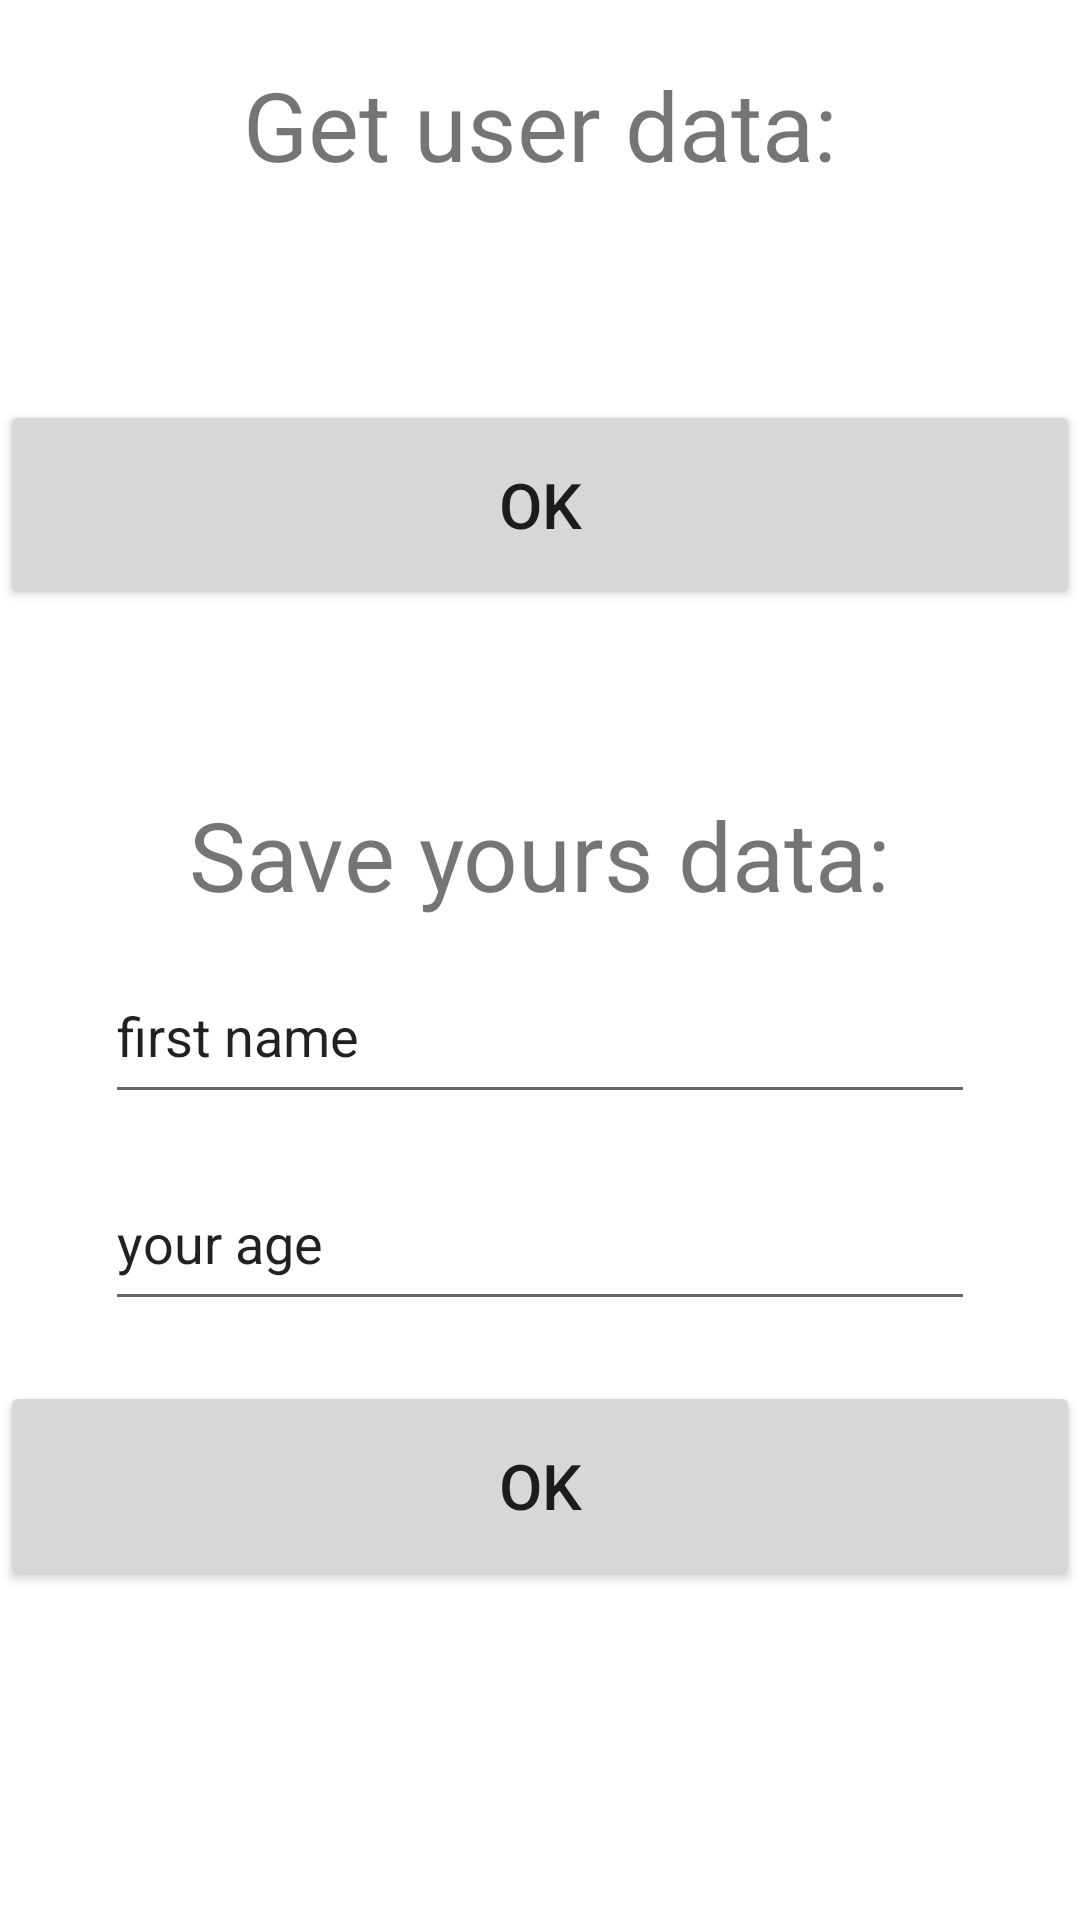

Here is an Android app screen rendered from its layout file. Give the layout XML and the strings, colors and styles it references.
<!-- AndroidManifest.xml: application theme Theme.FirstLesson -->
<!-- res/layout/fragment_some.xml -->
<?xml version="1.0" encoding="utf-8"?>
<LinearLayout xmlns:android="http://schemas.android.com/apk/res/android"
    xmlns:app="http://schemas.android.com/apk/res-auto"
    xmlns:tools="http://schemas.android.com/tools"
    android:layout_width="match_parent"
    android:layout_height="match_parent"
    tools:context=".presentation.MainActivity"
    android:orientation="vertical"
    >
    <LinearLayout
        android:layout_width="match_parent"
        android:layout_height="wrap_content"
        android:orientation="vertical"
        android:layout_marginTop="20dp"
        >
        <TextView
            android:layout_width="wrap_content"
            android:layout_height="wrap_content"
            android:textSize="32sp"
            android:text="Get user data:"
            android:layout_gravity="center"
            />
        <TextView
            android:layout_width="wrap_content"
            android:layout_height="wrap_content"
            android:textSize="30sp"
            android:id="@+id/success"
            android:layout_gravity="center"
            android:layout_marginTop="10dp"
            />
        <Button
            android:layout_marginTop="20dp"
            android:layout_width="match_parent"
            android:layout_height="70dp"
            android:text="OK"
            android:textSize="21sp"
            android:id="@+id/butOfGetData"
            />
    </LinearLayout>
    <LinearLayout
        android:layout_width="match_parent"
        android:layout_height="wrap_content"
        android:orientation="vertical"
        android:layout_marginTop="60dp"
        >
        <TextView
            android:layout_width="wrap_content"
            android:layout_height="wrap_content"
            android:textSize="32sp"
            android:text="Save yours data:"
            android:layout_gravity="center"
            />
        <EditText
            android:layout_width="290dp"
            android:layout_height="55dp"
            android:layout_gravity="center"
            android:layout_marginTop="10dp"
            android:text="first name"
            android:id="@+id/inputOfSaveFirstName"
            />
        <EditText
            android:layout_width="290dp"
            android:layout_height="55dp"
            android:layout_gravity="center"
            android:layout_marginTop="14dp"
            android:text="your age"
            android:id="@+id/inputOfAge"
            />
        <Button
            android:layout_marginTop="20dp"
            android:layout_width="match_parent"
            android:layout_height="70dp"
            android:text="OK"
            android:textSize="21sp"
            android:id="@+id/butOfSaveData"
            />
    </LinearLayout>


</LinearLayout>
<!-- resources referenced by this layout -->
<resources>
  <style name="Theme.FirstLesson" parent="Theme.MaterialComponents.DayNight.DarkActionBar">
          
          <item name="colorPrimary">@color/purple_500</item>
          <item name="colorPrimaryVariant">@color/purple_700</item>
          <item name="colorOnPrimary">@color/white</item>
          
          <item name="colorSecondary">@color/teal_200</item>
          <item name="colorSecondaryVariant">@color/teal_700</item>
          <item name="colorOnSecondary">@color/black</item>
          
          <item name="android:statusBarColor" tools:targetApi="l">?attr/colorPrimaryVariant</item>
          
      </style>
  <!-- not gathered from this repository: default colours our renderer supplied (Android Studio template values) -->
  <color name="purple_500">#FF6200EE</color>
  <color name="purple_700">#FF3700B3</color>
  <color name="teal_200">#FF03DAC5</color>
  <color name="teal_700">#FF018786</color>
  <color name="black">#FF000000</color>
  <color name="white">#FFFFFFFF</color>
</resources>
